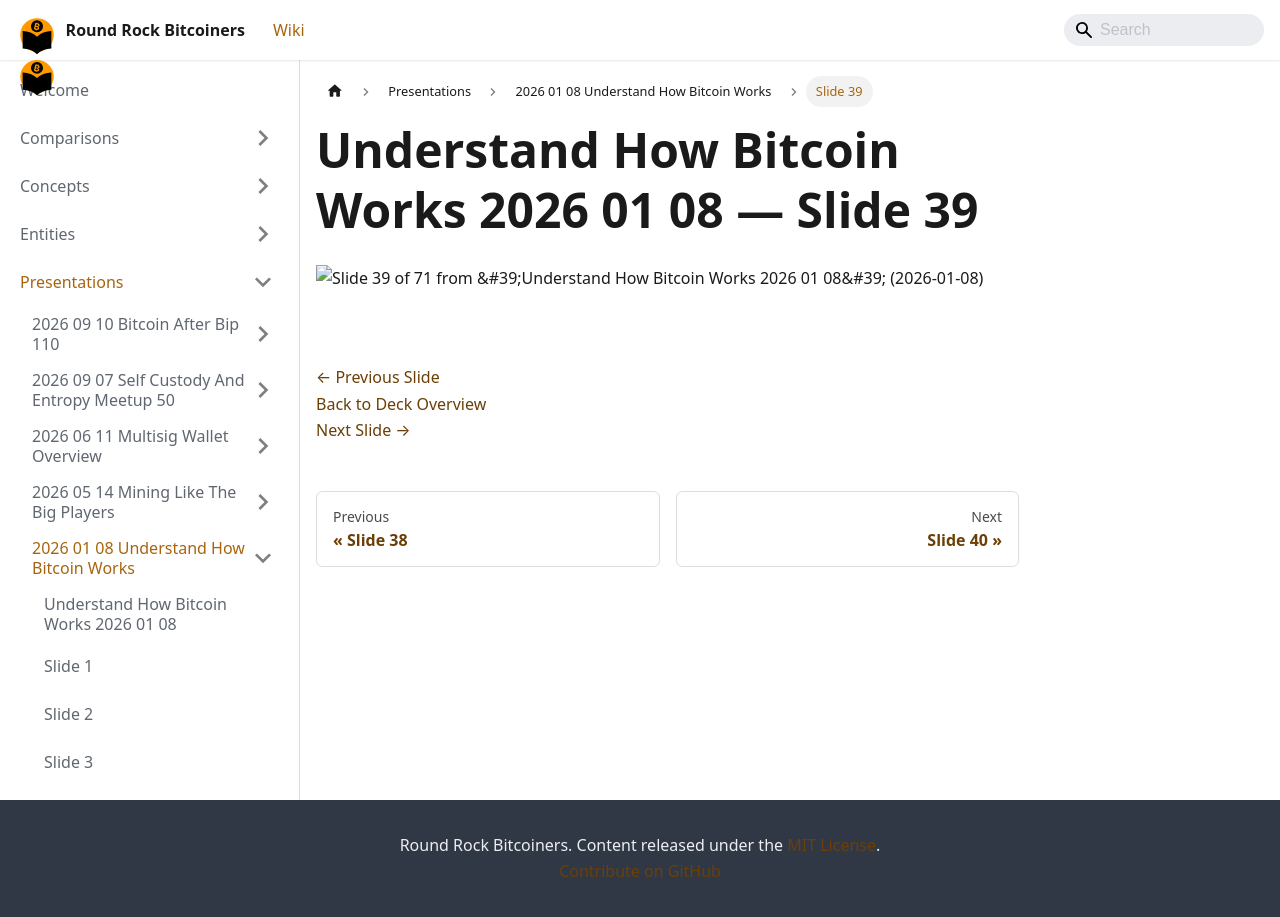

repository: jason-me/rrbtc-wiki · page: presentations/2026-01-08-understand-how-bitcoin-works/slide-039/index.html · generator: docusaurus

---
title: "Slide 39 of 71 - Understand How Bitcoin Works 2026 01 08"
sidebar_label: "Slide 39"
pagination_next: "presentations/2026-01-08-understand-how-bitcoin-works/slide-040"
pagination_prev: "presentations/2026-01-08-understand-how-bitcoin-works/slide-038"
---

# Understand How Bitcoin Works 2026 01 08 — Slide 39

![Slide 39 of 71 from 'Understand How Bitcoin Works 2026 01 08' (2026-01-08)](/img/slides/2026-01-08-understand-how-bitcoin-works/slide_038.jpg)

<br/>
<br/>

[← Previous Slide](/presentations/2026-01-08-understand-how-bitcoin-works/slide-038)  
[Back to Deck Overview](/presentations/2026-01-08-understand-how-bitcoin-works/)  
[Next Slide →](/presentations/2026-01-08-understand-how-bitcoin-works/slide-040)
